pico-8 play session: mixed d-pad (fixed 12-tick cycle)

[t = 2 s] mixed d-pad (1.2s cycle ×~1): → ← ↑ ↓ + 🅾/❎ taps, ~2s
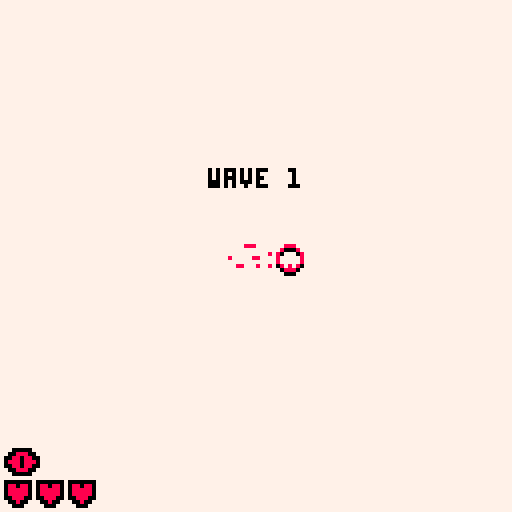
[t = 4 s] mixed d-pad (1.2s cycle ×~3): → ← ↑ ↓ + 🅾/❎ taps, ~4s
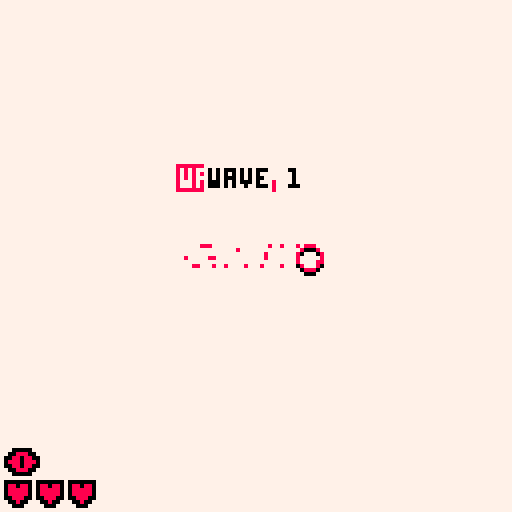
[t = 6 s] mixed d-pad (1.2s cycle ×~5): → ← ↑ ↓ + 🅾/❎ taps, ~6s
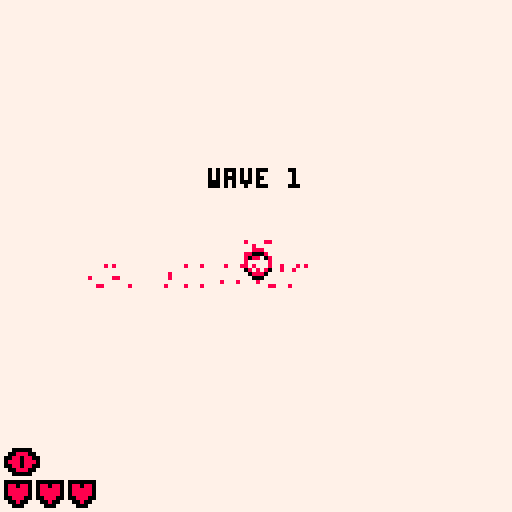
[t = 8 s] mixed d-pad (1.2s cycle ×~6): → ← ↑ ↓ + 🅾/❎ taps, ~8s
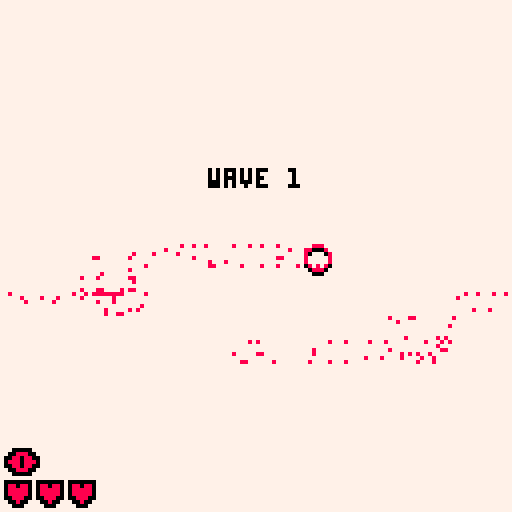

pico-8 cartridge
version 7
__lua__
--atopy
--made by sean


function lerp(a,b,t)
 return a + (b-a)*t
end

function dist(a,b)
 local dx = a.x-b.x
 local dy = a.y-b.y
 return sqrt(dx*dx+dy*dy)
end

palette = {0,8,7}
--palette = {flr(rnd(16)),flr(rnd(16)),flr(rnd(16))}

function clear_map()
 for x = 0,128 do
  for y = 0,128 do
   sset(x,y,palette[3])
  end
 end
end

function _init()
 paletteinv = {}
 for k,v in pairs(palette) do
  paletteinv[v]=k
 end
 
 clear_map()
 
 growth = 8
 menu = true
 
 cam = {}
 cam.x = 0
 cam.y = 0
  -- sfx
  -- memory locations from
  -- https://gist.github.com/paniq/7814560e2b560b76911b
 

  --music9
  for i=0,64,8 do
   poke(note(9,i),sin(i/4)*4+i/32%32)
   poke(note(9,i+1),(42+sin(i/16)*32))
  end
  --poke(0x3200+65, 0)--edit mode
  poke(note(9,0)+65, 20)--speed
  poke(note(9,0)+66, 0)--start
  poke(note(9,0)+67, 32)--end
  
  --music10
  for i=0,64,2 do
   poke(note(10,i),sin(i/4)*4+i/32%32)
   poke(note(10,i+1),(42+sin(i/16)*32))
  end
  --poke(0x3200+65, 0)--edit mode
  poke(note(10,0)+65, 20)--speed
  poke(note(10,0)+66, 0)--start
  poke(note(10,0)+67, 32)--end
  
  --music11
  for i=0,64 do
   local t = sin(i%32/64)*16-i/32+50
   poke(note(11,i),t)
   poke(note(11,i+1),t)
  end
  --poke(0x3200+65+68, 0)--edit mode
  poke(note(11,0)+65, 20)--speed
  poke(note(11,0)+66, 0)--start
  poke(note(11,0)+67, 64)--end
  
  --music12
  for i=0,64,4 do
   local t = cos(i/64)*8-32+i/8
   poke(note(12,i),bxor(t,11))
   poke(note(12,i+1),bxor(t,53))
  end
  --poke(0x3200+65+68, 0)--edit mode
  poke(note(12,0)+65, 20)--speed
  poke(note(12,0)+66, 0)--start
  poke(note(12,0)+67, 64)--end
  
  --music13
  for i=0,64,4 do
   local t = atan2(i/32,i%8)*12-59+i/64-i*i/64
   poke(note(13,i),bxor(t,31))
   poke(note(13,i+1),bxor(t,22))
  end
  --poke(0x3200+65+68, 0)--edit mode
  poke(note(13,0)+65, 20)--speed
  poke(note(13,0)+66, 0)--start
  poke(note(13,0)+67, 64)--end
  
  --music14
  for i=0,64,4 do
   local t = sin(i/32)*2-2+i/64
   poke(note(14,i),bor(t,50))
   poke(note(14,i+1),bxor(t,55))
  end
  --poke(0x3200+65+68, 0)--edit mode
  poke(note(14,0)+65, 20)--speed
  poke(note(14,0)+66, 0)--start
  poke(note(14,0)+67, 64)--end
  
  --music15
  for i=0,64,2 do
   local t = sin(i/32)*2+26+i/64
   poke(note(15,i),bor(t,50))
   poke(note(15,i+1),bxor(t,25))
  end
  --poke(0x3200+65+68, 0)--edit mode
  poke(note(15,0)+65, 20)--speed
  poke(note(15,0)+66, 0)--start
  poke(note(15,0)+67, 64)--end
 
 
 music(0,1600,1+2+3)

end

function start_game()
 clear_map()
 
 es = {}
 wave = 1
 wavetimer = 100
 
 p = {}
 p.x = 64
 p.y = 64
 p.vx = 0
 p.vy = 0
 p.r = 3
 p.r2 = p.r*p.r
 p.vis = 3
 p.vis_lim = 1.5
 p.s = 4
 p.a = 0
 p.attacked=0
 p.healthmax = 3
 p.health = p.healthmax
 
 cam.ox = -64
 cam.oy = -64
 cam.x = p.x+cam.ox
 cam.y = p.y+cam.oy
 cam.shake = 0
 
 parts = {}
 
 menu = false
end

function note(s,n)
 return 0x3200+s*68+n
end

function particle(x,y,vx,vy,r,c)
 local p = {}
 p.x = x
 p.y = y
 p.vx = vx
 p.vy = vy
 p.r = r
 p.c = c
 add(parts,p)
 return p
end

function enemy(x,y,r,tx,ty)
 sfx(3,3)
 local e = {}
 e.x = x
 e.y = y
 e.vx = 0
 e.vy = 0
 e.rbase = r
 e.r = 0
 e.r2 = 0
 e.speed = 0
 e.tx = tx
 e.ty = ty
 e.chase = true
 add(es,e)
 return e
end

function _update()
 if menu then
  update_menu()
 else
  update_main()
 end
end

function update_menu()
 if rnd() > 0.9 then
  local x1 = rnd(128)
  local y1 = rnd(128)
  local r1 = rnd(6)+2
  for x=-r1,r1 do
  for y=-r1,r1 do
   local r = x*x+y*y
   if r < r1*r1 then
    if r < r1*r1*0.8 then
     sset(wrap_pixel(x+x1),wrap_pixel(y+y1),palette[1])
 	  elseif rnd() > 0.25 then
     sset(wrap_pixel(x+x1),wrap_pixel(y+y1),palette[2])
 	  end
   end
  end
  end
 end
 
 update_grass()

 if btn(4) and btn(5) then
  start_game()
 end
end

function update_main()
 if p.health <= 0 then
  if btn(4) and btn(5) then
   start_game()
  end
 end

 if #es == 0 then
  if wavetimer == 0 then
   wavetimer = 100
   local a = rnd()
   enemy(p.x+32*cos(a),p.y+32*sin(a),7+wave,p.x+32*cos(a),p.y+32*sin(a))
   wave += 1
  else
   if wavetimer == 100 then
    sfx(6,3)
   end
   wavetimer -= 1
  end
 end

 for part in all(parts) do
  if part.r < 1 then
   del(parts,part)
  end
  
  part.r -= 0.5
  part.x += part.vx
  part.y += part.vy
  
  if part.x > 128 then part.x-=128 end
  if part.x < 0 then part.x+=128 end
  if part.y > 128 then part.y-=128 end
  if part.y < 0 then part.y+=128 end
 end
 
 
 local vis = paletteinv[sget(p.x,p.y)]
 vis += paletteinv[sget(p.x+1,p.y)]
 vis += paletteinv[sget(p.x-1,p.y)]
 vis += paletteinv[sget(p.x,p.y+1)]
 vis += paletteinv[sget(p.x,p.y-1)]
 vis /=  5
 
 if p.s == 1 then
  if vis < p.vis then
   p.vis += max(-0.1,vis-p.vis)
  else
   p.vis += min(0.2,vis-p.vis)
  end
 else
  if vis < p.vis then
   p.vis = vis
  else

   p.vis += min(0.1,vis-p.vis)
  end
 end
 
 
 -- enemy targeting
 for e in all(es) do
 local t = {}
 t.x = p.x-e.x
 t.y = p.y-e.y
 
 if p.vis < p.vis_lim then
  if t.x < -64 then
   t.x = p.x+128
  elseif t.x > 64 then
   t.x = p.x-128
  else
   t.x = p.x
  end
  
  if t.y < -64 then
   t.y = p.y+128
  elseif t.y > 64 then
   t.y = p.y-128
  else
   t.y = p.y
  end
 
  e.tx = t.x
  e.ty = t.y
 end
 
 e.tx += rnd(64)-32
 e.ty += rnd(64)-32
 
 local d={}
 d.x = e.x-e.tx
 d.y = e.y-e.ty
 if d.x*d.x+d.y*d.y < e.r2 then
  e.chase = false
 else
  e.chase = true
 end
 
 --e.vx = cos(e.a)*10
 --e.vy = sin(e.a)*10
 
 if e.chase and not e.dead then
  e.speed += 0.5
  
  e.a = atan2(e.tx-e.x,e.ty-e.y)
  
 else
  e.speed = max(0,e.speed-1)
 end
 e.speed *= 0.9
 
 if e.speed < 0.1 and not e.chase and not e.dead then
  e.chase = true
  e.tx = rnd(256)-128
  e.ty = rnd(256)-128
 end
 
 e.vx = lerp(e.vx,cos(e.a)*e.speed,0.25)
 e.vy = lerp(e.vy,sin(e.a)*e.speed,0.25)
 
 e.vx *= 0.8
 e.vy *= 0.8
 e.x += e.vx
 e.y += e.vy
 
 if e.dead then
  if stat(19)==-1 then
   sfx(2,3)
  end
  if time() - e.deadtime > 1 then
   sfx(-1,3)
   for i=1,4 do
    local part = particle(e.x,e.y,rnd(2)-1,rnd(2)-1,rnd(4)+max(e.rbase,4),2)
    particle(part.x,part.y,part.vx,part.vy,part.r-1,1)
   end
   
   cam.shake += 5
   if e.rbase > 1 then
    enemy(e.x,e.y,e.rbase/2,e.x+rnd(32)-16,e.y+rnd(32)-16)
    enemy(e.x,e.y,e.rbase/2,e.x+rnd(32)-16,e.y+rnd(32)-16)
   end
  
   
   del(es,e)
  end
 end
 end
 
 if p.health > 0 then
  if btn(5) then p.s = 1 else p.s = 4 end
  if btn(0) then p.vx -= p.s end
  if btn(1) then p.vx += p.s end
  if btn(2) then p.vy -= p.s end
  if btn(3) then p.vy += p.s end
 
  if btn(0) or btn(1) or btn(2) or btn(3) then
   p.a = atan2(p.vx,p.vy)
  end
 end
 
 
 p.vx *= 0.5
 p.vy *= 0.5
 
 p.x += p.vx
 p.y += p.vy
 
 
 
 -- hit player
 for e in all(es) do
 if dist(e,p) < (p.r+e.r)/2 then
  p.x += e.vx
  p.y += e.vy
  p.vx = e.vx*5
  p.vy = e.vy*5
  
  e.speed = -e.speed
  
  cam.shake = 15
  
  for i=1,4 do
   particle(p.x+rnd(4)-2,p.y+rnd(4)-2,rnd(4)-2,rnd(4)-2,rnd(5)+2,2)
  end
  
  show_player()
  
  p.health -= 1
  
  sfx(5,3)
 end
 
 local wrap = false
 if e.x < 0 then e.x+=128 wrap = true end
 if e.x > 128 then e.x-=128 wrap = true end
 if e.y < 0 then e.y+=128 wrap = true end
 if e.y > 128 then e.y-=128 wrap = true end
 if wrap then
  e.tx = mid(2,126,e.tx)
  e.ty = mid(2,126,e.ty)
 end
 
 e.r = e.rbase + mid(0,4,e.speed)
 e.r2 = e.r*e.r
 end
 
 if p.x < 0   then p.x+=128 cam.x+=128 end
 if p.x > 128 then p.x-=128 cam.x-=128 end
 if p.y < 0   then p.y+=128 cam.y+=128 end
 if p.y > 128 then p.y-=128 cam.y-=128 end
 
 cam.x = lerp(cam.x,p.x+cam.ox+cam.shake*(rnd()-0.5),0.2)
 cam.y = lerp(cam.y,p.y+cam.oy+cam.shake*(rnd()-0.5),0.2)
 cam.shake = mid(0,15, cam.shake-1)
 
 
 update_grass()
 
 
 -- enemy cutting
 for e in all(es) do
 for x = -e.r,e.r do
 for y = -e.r,e.r do
  local r = x*x + y*y
  if r < e.r2 then
   local x1 = (e.x+x)%128
   local y1 = (e.y+y)%128
   if e.dead then
    if rnd() > 0.75 then
     sset(x1,y1,palette[2])
    end
   elseif r < e.r2/2 then
    sset(x1,y1,palette[1])
   elseif rnd() > 0.5 then
    sset(x1,y1,palette[min(paletteinv[sget(x1,y1)],2)])
   end
  end
 end
 end
 end
 
 -- player growing
 if p.health > 0 then
  for a = 0,1,0.33 do
   local a = a + time()
   local x=p.x+flr(cos(a)*p.r)

   local y=p.y+flr(sin(a)*p.r)
   local c = paletteinv[sget(x,y)]
   if c != 2 then
    c = 2
   elseif c==2 then
    c = 3
   end
   sset(x,y,palette[c])
  end
 end
 
 
 -- slash
 if wavetimer == 100 and btnp(4) and p.health > 0 then
  local ca = cos(p.a)
  local sa = sin(p.a)
  cam.shake += 5
  p.vx -= ca*5
  p.vy -= sa*5
  
  cam.x -= ca*10
  cam.y -= sa*10
  
  p.attacked = 10
  sfx(1,3)
  
  --hit enemies
  for e in all(es) do
   if not e.dead then
    local a = atan2(e.x-p.x,e.y-p.y)
    if abs(a-p.a) < 0.1 then
     if dist(p,e) < 25 then
      e.dead = true
      e.deadtime = time()
      for i=1,4 do
       local part = particle(e.x,e.y,rnd(2)-1,rnd(2)-1,rnd(4)+max(e.rbase,4),2)
       particle(part.x,part.y,part.vx,part.vy,part.r-1,1)
      end
     end
    end
   end
  end
  
  for i=1,25 do
   sset(
   wrap_pixel(p.x+ca*i),
   wrap_pixel(p.y+sa*i),
   palette[2])
   particle(
   p.x+ca*i,
   p.y+sa*i,
   ca*i/10+rnd(2)-1,
   sa*i/10+rnd(2)-1,
   rnd(2)+1,
   2)
  end
 end
 
 if p.attacked != 0 then
  show_player()
  p.attacked -= 1
 end
end

function update_grass()
--grass grow
 ps = {}
 for x = flr((-time()*flr(growth)*2)%6)-6,127,8 do
 ps[x] = {}
 for y = flr((-time()*flr(growth)*3)%6)-6,127,8 do
  
  local a = paletteinv[sget(wrap_pixel(x-1),wrap_pixel(y-1))]
  local b = paletteinv[sget(wrap_pixel(x-1),wrap_pixel(y+1))]
  local c = paletteinv[sget(wrap_pixel(x+1),wrap_pixel(y-1))]
  local d = paletteinv[sget(wrap_pixel(x+1),wrap_pixel(y+1))]
  ps[x][y] = --palette.get(
  palette[#palette-(max(a+1,max(b+1,max(c+1,d+1)))
  --)
  )%3+1]
 end
 end

 for x,py in pairs(ps) do
  for y,v in pairs(py) do
  sset(x,y,v)
  end
 end
end

function show_player()
 for x=-p.r*3*p.attacked/5,p.r*3*p.attacked/5 do
  for y=-p.r*3*p.attacked/5,p.r*3*p.attacked/5 do
   local r = x*x+y*y
   local x1 = wrap_pixel(p.x+x)
   local y1 = wrap_pixel(p.y+y)
   if r < p.r2*2*p.attacked/5 then
    sset(x1,y1,palette[1])
   elseif (r < p.r2*8 and rnd() > 0.5) then
    sset(x1,y1,palette[min(paletteinv[sget(x1,y1)],2)])
   end
  end
 end
end

function _draw()
 if menu then
  draw_menu()
 else
  draw_main()
 end 
end

function draw_menu()
 camera(0,0)
 color(palette[1])
 rectfill(0,0,128,128)
 
 draw_map(cam)
 
 print_ol_c("atopy",42,2,3)
 print_ol_c("atopy",42+rnd(2)-1,3,2)
 print_ol_c("atopy",42+rnd(2)-1,3,2)
 print_ol_c("atopy",42,3,1)

 print_ol_c("controls:",80,3,1)
 print_ol_c("arrows to move",86,3,1)
 print_ol_c("z to attack",92,3,1)
 print_ol_c("x to sneak",98,3,1)
 print_ol_c("press z+x to start",110,3,1)
end
 
function draw_main()
 local c={}
 c.x = cam.x
 c.y = cam.y
 c.x -= c.x%128
 c.y -= c.y%128
 
 -- clear
 camera(0,0)
 palt(palette[1],false)
 color(palette[1])
 rectfill(0,0,128,128)
 
 palt(palette[0],true)
 
 -- player (under)
 camera(cam.x,cam.y)
 color(palette[2])
 circfill(p.x,p.y,p.r)
 
 wrap_draw(draw_map,c)
 
 -- player (over)
 camera(cam.x,cam.y)
 if p.s == 1 then
  color(palette[2])
  circ(p.x,p.y+1,p.r)
 else
  color(palette[1])
  circ(p.x,p.y+1,p.r)
  color(palette[2])
  circ(p.x,p.y,p.r)
 end
 
 wrap_draw(draw_parts)
 
 -- grid
 --[[camera(cam.x,cam.y)
 color(palette[2])
 for x=0,2 do
  line(c.x+128*x,c.y,c.x+128*x,c.y+256)
  line(c.x,c.y+128*x,c.x+256,c.y+128*x)
 end]]
 
 camera(0,0)
 
 for x=1,p.health do
  print_ol("\135",x*8-7,121,1,2)
 end
 for x=p.health+1,p.healthmax do
  print_ol("\135",x*8-7,121,2,1)
 end
 
 if p.vis > p.vis_lim then
  print_ol("\136",2,113,1,2)
 else
  print_ol("\136",2+rnd(2)-1,113+rnd(2)-1,2,1)
 end
 
 if p.health <= 0 then
  print_ol_c("lost to wave "..wave,42,2,3)
  print_ol_c("lost to wave "..wave,42+rnd(2)-1,3,2)
  print_ol_c("lost to wave "..wave,42+rnd(2)-1,3,2)
  print_ol_c("lost to wave "..wave,42,3,1)
  
  print_ol_c("press z+x to restart",110,3,1)
 elseif #es == 0 then
  print_ol_c("wave "..wave,42,2,3)
  print_ol_c("wave "..wave,42+rnd(2)-1,3,2)
  print_ol_c("wave "..wave,42+rnd(2)-1,3,2)
  print_ol_c("wave "..wave,42,3,1)
 end
 
 --draw_debug()
 
 
end

function wrap_pixel(v)
 return v%128
end

function wrap_draw(f,args)
 for x=0,1 do
 for y=0,1 do
  camera(cam.x-128*x,cam.y-128*y)
  f(args)
 end
 end
end

function print_ol(_s,_x,_y,_c1,_c2)
 color(palette[_c1])
 for x=_x-1,_x+1 do
 for y=_y-1,_y+1 do
  print(_s,x,y)
 end
 end
 color(palette[_c2])
 print(_s,_x,_y)
end

function print_ol_c(_s,y,c1,c2)
 local x = 64-#_s*4/2
 if rnd() > 0.95 then
  x += rnd(20) - 10
 end
 print_ol(_s,x,y,c1,c2)
end

function draw_map(p)
 map(0,0,p.x,p.y,16,16)
 sspr(0,0,8,8,p.x,p.y)
end

function draw_parts()
 for p in all(parts) do
  color(palette[p.c])
  circfill(p.x,p.y,p.r)
 end
end

function draw_debug()
 print_ol("cpu:"..stat(1).."/1",1,1,3,2)
 print_ol("mem:"..stat(0).."/1024",1,10,3,2)
 print_ol("vis:"..p.vis,1,20,3,2)
 print_ol("grow:"..growth,1,30,3,2)
 print_ol("c:"..cam.x.." "..cam.y,1,40,3,2)
 print_ol("d:"..dist(p,es[1]),1,50,3,2)
end
__gfx__
00000000000000000000000000000000000000000000000000000000000000000000000000000000000000000000000000000000000000000000000000000000
00000000000000000000000000000000000000000000000000000000000000000000000000000000000000000000000000000000000000000000000000000000
00700700000000000000000000000000000000000000000000000000000000000000000000000000000000000000000000000000000000000000000000000000
00077000000000000000000000000000000000000000000000888888888880000000000000000000000000000000000000000000000000000000000000000000
00078000000000088888000000000000000088888888888888000000000080000000000000000000000000000000000000000000000000000000000000000000
00700888888888800000888888888888888800000000000000000000000008000000000333333333333333333333333333333000000000000000000000000000
00000000000000000000000000000000000000000000000000000000000008000000000000000000000000000000000000000333333333333333330000000000
00000000000000000000000000000000000000000000000000000000000008000000000000000000000000000000000000000000000000000000003300000000
00000000000000000000000000000000000000000000000000000000000080000000000000000000000000000000000000000000000000000000000300000000
00000000000000800000000000000000000000000000000000000888888800000000000000000000000000000000000000000000000000000000000030000000
00000008888888088888888888888888888888888888800008888000000000000000000000000000000000000000000000000000000000000000000030000000
00000880000000000000000000000000000000000000088880000000000000000000000000000000000000000000000000000000000000000000003300000000
00008000000000000000000000000000000000000000000000000000000000000000000000000000000000000000000000000000000000000333330000000000
00080000000000000000000000000000000000000000000000000000000000000000000000000000000000000000000000000000033333333000000000000000
00800000000000000000000000000000000000000000000000000000000000000000333333333330000000000003333333333333300000000000000000000000
00800000000000000000000000000000000000000000000000000000000000000000003000000003333333333330000000000000000000000000000000000000
08000000000000000000000000000000000000000000000000000000000000000000003300000000000000000000000000000000000000000000000000000000
00888000000000000000000000000000000000000000000000000000000000000000000033000000000000000000000000000000000000000000000000000000
00000888888888888888800000000000000000000000000000000000000000000000000000330000000000000000000000000000000000000000000000000000
00000000000000000000088888888888888888888888888888888888000000000000000000003300000000000000000000000000000000000000000000000000
00000000000000000000000000000000000000000000000000000008800000000000000000000033333000000000000000000000000000000000003300000000
00000000000000000000000000000000000000000000000000000000088800000000000000000000000333333300000000000000033333333333330033300000
00000000000000000000000000000000000000000000000000000000000880000000000000000000000000000033333333333333300000000000000003000000
00000000000000000000000000000000000000000000000000000000000080000000000000000000000000000000000000000000000000000000000030000000
00000000000000000000000000000000000000000000000000000000000800000000000000000000000000000000000000000000000000000000003300000000
00000000000000000000000000000000000000000000000000000000088000000000000000000000000000000000000000000000000000000003330000000000
00000000000000000000000000000000000000000000000000000000800000000000000000000000000000000000000000000000000000003330000000000000
00000000000000000000000000000000000000000000000888888888000000000000000000000000000000000000000000000000000003330000000000000000
00000000000000000800000000088800088800088888888000000000000000000000000000000000000000000000000000000000000330000000000000000000
00000000888888888088888888800088800088800000000000000000000000000000000000000000000000000000000000033333333000000000000000000000
00000888000000000000000000000000000000000000000000000000000000000000000000000000000000000000003333300000000000000000000000000000
00008800000000000000000000000000000000000000000000000000000000000000000000000000000000033333330000000000000000000000000000000000
00080000000000000000000000000000000000000000000000000000000000000000000000000000000000003300000000000000000000000000000000000000
00080000000000000000000000000000000000000000000000000000000000000000000000000000000000000033300000000000000000000000000000000000
00080000000000000000000000000000000000000000000000000000000000000000000000000000000000000000033330000000000000000000000000000000
00080000000000000000000000000000000000000000000000000000000000000000000000000000000000000000000003333333333300000000000000000000
00080000000000000000000000000000000000000000000000000000000000000000000000000000000000000000000000000000000033333000000000000000
00080000000000000000000000000000000000000000000000000000000000000000000000000000000000000000000000000000000000000333333330000000
00088000000000000000000000000000000000000000000000000000000000000000000000000000000000000000000000000000000000000000033300000000
00008880000000000000000000000000000000000000000088888888880000000000000000000000000000000000000000000000000000000003300000000000
00000088880000000000000000000080000888888888888800000000008000000000000000000000000000000000000000000000000000333330000000000000
00000000008800000000888888888808888000000000000000000000000880000000000000000000000000000000000033333333333333000000000000000000
00000000000088888888000000000000000000000000000000000000000008000000000000000000000003333333333300000000000000000000000000000000
00000000000000000000000000000000000000000000000000000000000000800000000000000000000330000000000000000000000000000000000000000000
00000000000000000000000000000000000000000000000000000000000000800000000000000000000003330000000000000000000000000000000000000000
00000000000000000000000000000000000000000000000000000000000008000000000000000000000000003333000000000000000000000000000000000000
00000000000000000000000000000000000000000000000000000000000008000000000000000000000000000000333333333333000000000000000000000000
00000000000000000000000000000000000000000000000000000000000080000000000000000000000000000000000000000000333333333300000000000000
00000000000000000000000000000000000000000000000000000000000800000000000000000000000000000000000000000003333333333000000000000000
00000000000000000000000000000000000000000000000000000000008800000000000000000000000033333333333333333330000000000000000000000000
00000000000088888888888888888800000000000000000000000000888000000000000000033333333300000000000000000000000000000000000000000000
00000000008880000000000000000088888888888888888888888888000000000000000000000333330000000000000000000000000000000000000000000000
00000000088000000000000000000000000000000000000000000000000000000000000000000000003330000000000000000000000000000000000000000000
00000000080000000000000000000000000000000000000000000000000000000000000000000000000003333000000000000000000000000000000000000000
00000000800000000000000000000000000000000000000000000000000000000000000000000000000000000333333333333333333333333333333000000000
00000000800000000000000000000000000000000000000000000000000000000000000000000000000000000000000000000000000000000000000000000000
00000000800000000000000000000000000000000000000000000000000000000000000000000000000000000000000000000000000000000000000000000000
00000000088000000000000000000000000000000000000000000000000000000000000000000000000000000000000000000000000000000000000000000000
00000000008888000000000000000000000000000880000008888888888000000000000000000000000000000000000000000000000000000000000000000000
00000000000000888888888888888888888888888008888880000000000000000000000000000000000000000000000000000000000000000000000000000000
00000000000000000000000000000000000000000000000000000000000000000000000000000000000000000000000000000000000000000000000000000000
00000000000000000000000000000000000000000000000000000000000000000000000000000000000000000000000000000000000000000000000000000000
00000000000000000000000000000000000000000000000000000000000000000000000000000000000000000000000000000000000000000000000000000000
00000000000000000000000000000000000000000000000000000000000000000000000000000000000000000000000000000000000000000000000000000000
00000000000000000000000000000000000000000000000000000000000000000000000000000000000000000000000000000000000000000000000000000000
00000000000000000000000000000000000000000000000000000000000000000000000000000000000000000000000000000000000000000000000000000000
00000000000000000000000000000000000000000000000000000000000000000000000000000000000000000000000000000000000000000000000000000000
00000000000000000000000000000000000000000000000000000000000000000000000000000000000000000000000000000000000000000000000000000000
00000000000000000000000000000000000000000000000000000000000000000000000000000000000000000000000000000000000000000000000000000000
00000000000000000000000000000000000000000000000000000000000000000000000000000000000000000000000000000000000000000000000000000000
00000000000000000000000000000000000000000000000000000000000000000000000000000000000000000000000000000000000000000000000000000000
00000000000000000000000000000000000000000000000000000000000000000000000000000000000000000000000000000000000000000000000000000000
00000000000000000000000000000000000000000000000000000000000000000000000005555555000000000000000000000000000000000000000000000000
00000000000000000000000000000000000000000000000000000000000000000000000000000000555555555555555555555555555550000000000000000000
00000000044444444444444444444444444444444444444440000000000000000000000000000000000000000000000000000000000005555555555000000000
00000000000000000000000000000000000000000000000004444444440000000000000000000000000000000000000000000000000000000000005500000000
00000000000000000000000000000000000000000000000000000000400000000000000000000000000000000000000000000000000000000005550000000000
00000000000000000000000000000000000000000000000000000044000000000000000000000000000000000000000000000000000000005550000000000000
00000000000000000000000000000000000000000000000000004400000000000000000000000000000000000000000000000000000055550000000000000000
00000000000000000000000000000000000000000000000044440000000000000000000000000000000000000000000000000000555500000000000000000000
00000000000000000000000000000000000000000000444400000000000000000000000000000000000000000000000000005555000000000000000000000000
00000000000000000000000000000000000000004444000000000000000000000000000000000000000000000000000055550000000000000000000000000000
00000000000000000000000000000000000044440000000000000000000000000000000000000000000000000000555500000000000000000000000000000000
00000000000000000000000000000000044400000000000000000000000000000000000000000000000000005555000000000000000000000000000000000000
00000000000000000000000000000044400000000000000000000000000000000000000000000000000055550000000000000000000000000000000000000000
00000000000000000000000000044400000000000000000000000000000000000000000000000000555500000000000000000000000000000000000000000000
00000000000000000000000044400000000000000000000000000000000000000000000000000000055555555555555000000000000000000000000000000000
00000000000000000000444400000000000000000000000000000000000000000000000000000000000000000000000555555555000000000000000000000000
00000000000000004444000000000000000000000000000000000000000000000000000000000000000000000000000000000000555550000000000000000000
00000000000000440000000000000000000000000000000000000000000000000000000000000000000000000000000000000000000005500000000000000000
00000000000044400000000000000000000000000000000000000000000000000000000000000000000000000000000000000000000000050000000000000000
00000000000000044444444444440000000000000000000000000000000000000000000000000000000000000000000000000000005555500000000000000000
00000000000000000000000000004444444444444444444444400000000000000000000000000000000000000000000000000055550000000000000000000000
00000000000000000000000000000000000000000000004400000000000000000000000000000000000000000000000000555500000000000000000000000000
00000000000000000000000000000000000000000004440000000000000000000000000000000000000000000000005555000000000000000000000000000000
00000000000000000000000000000000000000044440000000000000000000000000000000000000000000000055550000000000000000000000000000000000
00000000000000000000000000000000004444400000000000000000000000000000000000000000000000555500000000000000000000000000000000000000
00000000000000000000000000000044440000000000000000000000000000000000000000000000000055000000000000000000000000000000000000000000
00000000000000000000000000444400000000000000000000000000000000000000000000000000005500000000000000000000000000000000000000000000
00000000000000000000000044000000000000000000000000000000000000000000000000000000550000000000000000000000000000000000000000000000
00000000000000000000004400000000000000000000000000000000000000000000000000000000500000000000000000000000000000000000000000000000
00000000000000000000440000000000000000000000000000000000000000000000000000000000055000000000000000000000000000000000000000000000
00000000000000000044000000000000000000000000000000000000000000000000000000000000000555500000000000000000000000000000000000000000
00000000000000004400000000000000000000000000000000000000000000000000000000000000000000055550000000000000000000000000000000000000
00000000000000040000000000000000000000000000000000000000000000000000000000000000000000000005555500000000000000000000000000000000
00000000000004400000000000000000000000000000000000000000000000000000000000000000000000000000000055555550000000000000000000000000
00000000000040000000000000000000000000000000000000000000000000000000000000000000000000000000000000000005555555550000000000000000
00000000000040000000000000000000000000000000000000000000000000000000000000000000000000000000000000000000000000005555550000000000
00000000000004440000000000000000000000000000000000000000000000000000000000000000000000000000000000000555555555000000005550000000
00000000000000004444440000000000000000000000000000000000000000000000000000000000000000000000055555555000000000555555555500000000
00000000000000000000004444444400000000000000000000000000000000000000000000000000000005555555500000000000000000000000000000000000
00000000000000000000000000000044444444444444444400000000000000000000000000000000055550000000000000000000000000000000000000000000
00000000000000000000000000000000000000000000000444400000000000000000000000000000055000000000000000000000000000000000000000000000
00000000000000000000000000000000000000000044444000000000000000000000000000000000000555500000000000000000000000000000000000000000
00000000000000000000000000000000000000444400000000000000000000000000000000000000000000055555000000000000000000000000000000000000
00000000000000000000000000000444444444000000000000000000000000000000000000000000000000000000555555555500000000000000000000000000
00000000000000000044444444444000000000000000000000000000000000000000000000000000000000000000000000055555550000000000000000000000
00000000000444444400000000000000000000000000000000000000000000000000000000000000000000555555555555500000000000000000000000000000
00000004444000000000000000000000000000000000000000000000000000000000000000000000000055000000000000000000000000000000000000000000
00004440000000000000000000000000000000000000000000000000000000000000000000000000005555500000000000000000000000000000000000000000
04444444444444444444444444444444444444444400000000000000000000000000000000000000000000055555555555555555555555555550000000000000
00000000000000000000000000000000000000000044444444000000000000000000000000000000000000000000000000000000000000000005555555555550
00000000000000000000000000000000000000000000000000440000000000000000000000000000000000000000000000000000000000000000000000000000
00000000000000000000000000000000000000000000000000000000000000000000000000000000000000000000000000000000000000000000000000000000
00000000000000000000000000000000000000000000000000000000000000000000000000000000000000000000000000000000000000000000000000000000
00000000000000000000000000000000000000000000000000000000000000000000000000000000000000000000000000000000000000000000000000000000
00000000000000000000000000000000000000000000000000000000000000000000000000000000000000000000000000000000000000000000000000000000
00000000000000000000000000000000000000000000000000000000000000000000000000000000000000000000000000000000000000000000000000000000
__gff__
0000000000000000000000000000000000000000000000000000000000000000000000000000000000000000000000000000000000000000000000000000000000000000000000000000000000000000000000000000000000000000000000000000000000000000000000000000000000000000000000000000000000000000
0000000000000000000000000000000000000000000000000000000000000000000000000000000000000000000000000000000000000000000000000000000000000000000000000000000000000000000000000000000000000000000000000000000000000000000000000000000000000000000000000000000000000000
__map__
000102030405060708090a0b0c0d0e0f00000000000000000000000000000000000000000000000000000000000000000000000000000000000000000000000000000000000000000000000000000000000000000000000000000000000000000000000000000000000000000000000000000000000000000000000000000000
101112131415161718191a1b1c1d1e1f00000000000000000000000000000000000000000000000000000000000000000000000000000000000000000000000000000000000000000000000000000000000000000000000000000000000000000000000000000000000000000000000000000000000000000000000000000000
202122232425262728292a2b2c2d2e2f00000000000000000000000000000000000000000000000000000000000000000000000000000000000000000000000000000000000000000000000000000000000000000000000000000000000000000000000000000000000000000000000000000000000000000000000000000000
303132333435363738393a3b3c3d3e3f00000000000000000000000000000000000000000000000000000000000000000000000000000000000000000000000000000000000000000000000000000000000000000000000000000000000000000000000000000000000000000000000000000000000000000000000000000000
404142434445464748494a4b4c4d4e4f00000000000000000000000000000000000000000000000000000000000000000000000000000000000000000000000000000000000000000000000000000000000000000000000000000000000000000000000000000000000000000000000000000000000000000000000000000000
505152535455565758595a5b5c5d5e5f00000000000000000000000000000000000000000000000000000000000000000000000000000000000000000000000000000000000000000000000000000000000000000000000000000000000000000000000000000000000000000000000000000000000000000000000000000000
606162636465666768696a6b6c6d6e6f00000000000000000000000000000000000000000000000000000000000000000000000000000000000000000000000000000000000000000000000000000000000000000000000000000000000000000000000000000000000000000000000000000000000000000000000000000000
707172737475767778797a7b7c7d7e7f00000000000000000000000000000000000000000000000000000000000000000000000000000000000000000000000000000000000000000000000000000000000000000000000000000000000000000000000000000000000000000000000000000000000000000000000000000000
808182838485868788898a8b8c8d8e8f00000000000000000000000000000000000000000000000000000000000000000000000000000000000000000000000000000000000000000000000000000000000000000000000000000000000000000000000000000000000000000000000000000000000000000000000000000000
909192939495969798999a9b9c9d9e9f00000000000000000000000000000000000000000000000000000000000000000000000000000000000000000000000000000000000000000000000000000000000000000000000000000000000000000000000000000000000000000000000000000000000000000000000000000000
a0a1a2a3a4a5a6a7a8a9aaabacadaeaf00000000000000000000000000000000000000000000000000000000000000000000000000000000000000000000000000000000000000000000000000000000000000000000000000000000000000000000000000000000000000000000000000000000000000000000000000000000
b0b1b2b3b4b5b6b7b8b9babbbcbdbebf00000000000000000000000000000000000000000000000000000000000000000000000000000000000000000000000000000000000000000000000000000000000000000000000000000000000000000000000000000000000000000000000000000000000000000000000000000000
c0c1c2c3c4c5c6c7c8c9cacbcccdcecf00000000000000000000000000000000000000000000000000000000000000000000000000000000000000000000000000000000000000000000000000000000000000000000000000000000000000000000000000000000000000000000000000000000000000000000000000000000
d0d1d2d3d4d5d6d7d8d9dadbdcdddedf00000000000000000000000000000000000000000000000000000000000000000000000000000000000000000000000000000000000000000000000000000000000000000000000000000000000000000000000000000000000000000000000000000000000000000000000000000000
e0e1e2e3e4e5e6e7e8e9eaebecedeeef00000000000000000000000000000000000000000000000000000000000000000000000000000000000000000000000000000000000000000000000000000000000000000000000000000000000000000000000000000000000000000000000000000000000000000000000000000000
f0f1f2f3f4f5f6f7f8f9fafbfcfdfeff00000000000000000000000000000000000000000000000000000000000000000000000000000000000000000000000000000000000000000000000000000000000000000000000000000000000000000000000000000000000000000000000000000000000000000000000000000000
0000000000000000000000000000000000000000000000000000000000000000000000000000000000000000000000000000000000000000000000000000000000000000000000000000000000000000000000000000000000000000000000000000000000000000000000000000000000000000000000000000000000000000
0000000000000000000000000000000000000000000000000000000000000000000000000000000000000000000000000000000000000000000000000000000000000000000000000000000000000000000000000000000000000000000000000000000000000000000000000000000000000000000000000000000000000000
0000000000000000000000000000000000000000000000000000000000000000000000000000000000000000000000000000000000000000000000000000000000000000000000000000000000000000000000000000000000000000000000000000000000000000000000000000000000000000000000000000000000000000
0000000000000000000000000000000000000000000000000000000000000000000000000000000000000000000000000000000000000000000000000000000000000000000000000000000000000000000000000000000000000000000000000000000000000000000000000000000000000000000000000000000000000000
0000000000000000000000000000000000000000000000000000000000000000000000000000000000000000000000000000000000000000000000000000000000000000000000000000000000000000000000000000000000000000000000000000000000000000000000000000000000000000000000000000000000000000
0000000000000000000000000000000000000000000000000000000000000000000000000000000000000000000000000000000000000000000000000000000000000000000000000000000000000000000000000000000000000000000000000000000000000000000000000000000000000000000000000000000000000000
0000000000000000000000000000000000000000000000000000000000000000000000000000000000000000000000000000000000000000000000000000000000000000000000000000000000000000000000000000000000000000000000000000000000000000000000000000000000000000000000000000000000000000
0000000000000000000000000000000000000000000000000000000000000000000000000000000000000000000000000000000000000000000000000000000000000000000000000000000000000000000000000000000000000000000000000000000000000000000000000000000000000000000000000000000000000000
0000000000000000000000000000000000000000000000000000000000000000000000000000000000000000000000000000000000000000000000000000000000000000000000000000000000000000000000000000000000000000000000000000000000000000000000000000000000000000000000000000000000000000
0000000000000000000000000000000000000000000000000000000000000000000000000000000000000000000000000000000000000000000000000000000000000000000000000000000000000000000000000000000000000000000000000000000000000000000000000000000000000000000000000000000000000000
0000000000000000000000000000000000000000000000000000000000000000000000000000000000000000000000000000000000000000000000000000000000000000000000000000000000000000000000000000000000000000000000000000000000000000000000000000000000000000000000000000000000000000
0000000000000000000000000000000000000000000000000000000000000000000000000000000000000000000000000000000000000000000000000000000000000000000000000000000000000000000000000000000000000000000000000000000000000000000000000000000000000000000000000000000000000000
0000000000000000000000000000000000000000000000000000000000000000000000000000000000000000000000000000000000000000000000000000000000000000000000000000000000000000000000000000000000000000000000000000000000000000000000000000000000000000000000000000000000000000
0000000000000000000000000000000000000000000000000000000000000000000000000000000000000000000000000000000000000000000000000000000000000000000000000000000000000000000000000000000000000000000000000000000000000000000000000000000000000000000000000000000000000000
0000000000000000000000000000000000000000000000000000000000000000000000000000000000000000000000000000000000000000000000000000000000000000000000000000000000000000000000000000000000000000000000000000000000000000000000000000000000000000000000000000000000000000
0000000000000000000000000000000000000000000000000000000000000000000000000000000000000000000000000000000000000000000000000000000000000000000000000000000000000000000000000000000000000000000000000000000000000000000000000000000000000000000000000000000000000000
